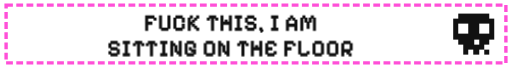
t = 0.00 s
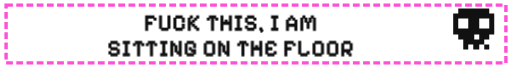
t = 0.40 s
t = 0.50 s: frame unchanged from t = 0.40 s, image omitted
t = 0.60 s: frame unchanged from t = 0.40 s, image omitted
t = 0.80 s: frame unchanged from t = 0.00 s, image omitted
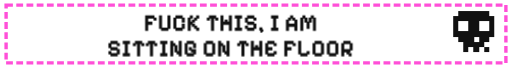
t = 1.00 s

The animated SVG that drew these frames (rendered in a browser with its animation timeline set to each time). Animation: 4 CSS @keyframes rules; one cycle of 1.20 s, repeats indefinitely.

<svg viewBox="0 0 150 20" width="150" height="20" xmlns="http://www.w3.org/2000/svg" data-loop="0.8"><style>.px{shape-rendering:crispEdges}.bl{animation:bl .8s steps(1) infinite}.bl2{animation-delay:-.4s}@keyframes bl{50%{opacity:0}}.beat{transform-box:fill-box;transform-origin:center;animation:be .8s ease-in-out infinite}@keyframes be{50%{transform:scale(1.25)}}.fl{animation:fl .8s steps(1) infinite}@keyframes fl{50%{fill:var(--alt)}}.bob{animation:bob .8s steps(2) infinite}@keyframes bob{50%{transform:translateY(-1px)}}@media (prefers-reduced-motion: reduce){*{animation:none!important}}</style><rect width="150" height="20" fill="#fff"></rect><rect x="1.5" y="1.5" width="147" height="17" fill="none" stroke="#ff4fd8" stroke-dasharray="2 1"></rect><g transform="translate(133 4) scale(1.5)"><g class="bob" style="transform-box:fill-box;transform-origin:center"><rect class="px" x="1" y="0" width="1.02" height="1.02" fill="#111111"></rect><rect class="px" x="2" y="0" width="1.02" height="1.02" fill="#111111"></rect><rect class="px" x="3" y="0" width="1.02" height="1.02" fill="#111111"></rect><rect class="px" x="4" y="0" width="1.02" height="1.02" fill="#111111"></rect><rect class="px" x="5" y="0" width="1.02" height="1.02" fill="#111111"></rect><rect class="px" x="6" y="0" width="1.02" height="1.02" fill="#111111"></rect><rect class="px" x="0" y="1" width="1.02" height="1.02" fill="#111111"></rect><rect class="px" x="1" y="1" width="1.02" height="1.02" fill="#111111"></rect><rect class="px" x="2" y="1" width="1.02" height="1.02" fill="#111111"></rect><rect class="px" x="3" y="1" width="1.02" height="1.02" fill="#111111"></rect><rect class="px" x="4" y="1" width="1.02" height="1.02" fill="#111111"></rect><rect class="px" x="5" y="1" width="1.02" height="1.02" fill="#111111"></rect><rect class="px" x="6" y="1" width="1.02" height="1.02" fill="#111111"></rect><rect class="px" x="7" y="1" width="1.02" height="1.02" fill="#111111"></rect><rect class="px" x="0" y="2" width="1.02" height="1.02" fill="#111111"></rect><rect class="px" x="3" y="2" width="1.02" height="1.02" fill="#111111"></rect><rect class="px" x="4" y="2" width="1.02" height="1.02" fill="#111111"></rect><rect class="px" x="7" y="2" width="1.02" height="1.02" fill="#111111"></rect><rect class="px" x="0" y="3" width="1.02" height="1.02" fill="#111111"></rect><rect class="px" x="3" y="3" width="1.02" height="1.02" fill="#111111"></rect><rect class="px" x="4" y="3" width="1.02" height="1.02" fill="#111111"></rect><rect class="px" x="7" y="3" width="1.02" height="1.02" fill="#111111"></rect><rect class="px" x="0" y="4" width="1.02" height="1.02" fill="#111111"></rect><rect class="px" x="1" y="4" width="1.02" height="1.02" fill="#111111"></rect><rect class="px" x="2" y="4" width="1.02" height="1.02" fill="#111111"></rect><rect class="px" x="3" y="4" width="1.02" height="1.02" fill="#111111"></rect><rect class="px" x="4" y="4" width="1.02" height="1.02" fill="#111111"></rect><rect class="px" x="5" y="4" width="1.02" height="1.02" fill="#111111"></rect><rect class="px" x="6" y="4" width="1.02" height="1.02" fill="#111111"></rect><rect class="px" x="7" y="4" width="1.02" height="1.02" fill="#111111"></rect><rect class="px" x="1" y="5" width="1.02" height="1.02" fill="#111111"></rect><rect class="px" x="2" y="5" width="1.02" height="1.02" fill="#111111"></rect><rect class="px" x="3" y="5" width="1.02" height="1.02" fill="#111111"></rect><rect class="px" x="5" y="5" width="1.02" height="1.02" fill="#111111"></rect><rect class="px" x="6" y="5" width="1.02" height="1.02" fill="#111111"></rect><rect class="px" x="2" y="6" width="1.02" height="1.02" fill="#111111"></rect><rect class="px" x="3" y="6" width="1.02" height="1.02" fill="#111111"></rect><rect class="px" x="4" y="6" width="1.02" height="1.02" fill="#111111"></rect><rect class="px" x="5" y="6" width="1.02" height="1.02" fill="#111111"></rect><rect class="px" x="2" y="7" width="1.02" height="1.02" fill="#111111"></rect><rect class="px" x="4" y="7" width="1.02" height="1.02" fill="#111111"></rect><rect class="px" x="6" y="7" width="1.02" height="1.02" fill="#111111"></rect></g></g><path d="M43.28 9.08L42.39 9.08L42.39 4.53L45.13 4.53L45.13 5.14L45.75 5.14L45.75 6.09L44.86 6.09L44.86 5.49L43.28 5.49L43.28 6.33L44.52 6.33L44.52 7.28L43.28 7.28M49.21 9.08L47.08 9.08L47.08 8.48L46.47 8.48L46.47 4.53L47.36 4.53L47.36 8.13L48.94 8.13L48.94 4.53L49.84 4.53L49.84 8.48L49.21 8.48M53.43 9.08L51.30 9.08L51.30 8.48L50.69 8.48L50.69 5.14L51.30 5.14L51.30 4.53L53.43 4.53L53.43 5.14L54.06 5.14L54.06 6.68L53.16 6.68L53.16 5.49L51.58 5.49L51.58 8.13L53.16 8.13L53.16 6.92L54.06 6.92L54.06 8.48L53.43 8.48M55.80 9.08L54.91 9.08L54.91 5.14L55.53 5.14L55.53 4.53L56.42 4.53L56.42 5.49L55.80 5.49L55.80 6.33L56.14 6.33L56.14 5.73L56.77 5.73L56.77 5.14L57.38 5.14L57.38 4.53L58.28 4.53L58.28 5.49L57.65 5.49L57.65 6.09L57.04 6.09L57.04 6.68L56.42 6.68L56.42 6.92L57.04 6.92L57.04 7.52L57.65 7.52L57.65 8.13L58.28 8.13L58.28 9.08L57.38 9.08L57.38 8.48L56.77 8.48L56.77 7.88L56.14 7.88L56.14 7.28L55.80 7.28M62.66 9.08L61.76 9.08L61.76 5.49L61.42 5.49L61.42 6.09L60.53 6.09L60.53 5.14L61.15 5.14L61.15 4.53L63.28 4.53L63.28 5.14L63.90 5.14L63.90 6.09L63 6.09L63 5.49L62.66 5.49M65.43 9.08L64.54 9.08L64.54 4.53L65.43 4.53L65.43 6.33L65.77 6.33L65.77 5.73L66.67 5.73L66.67 6.33L67.01 6.33L67.01 4.53L67.91 4.53L67.91 9.08L67.01 9.08L67.01 7.28L65.43 7.28M70.89 9.08L68.76 9.08L68.76 8.13L69.38 8.13L69.38 5.49L68.76 5.49L68.76 4.53L70.89 4.53L70.89 5.49L70.27 5.49L70.27 8.13L70.89 8.13M74.49 9.08L72.36 9.08L72.36 8.48L71.75 8.48L71.75 7.52L72.63 7.52L72.63 8.13L74.22 8.13L74.22 7.28L72.36 7.28L72.36 6.68L71.75 6.68L71.75 5.14L72.36 5.14L72.36 4.53L74.49 4.53L74.49 5.14L75.11 5.14L75.11 6.09L74.22 6.09L74.22 5.49L72.63 5.49L72.63 6.33L74.49 6.33L74.49 6.92L75.11 6.92L75.11 8.48L74.49 8.48M76.86 9.60L76.27 9.60L76.27 9L75.97 9L75.97 8.04L76.86 8.04L76.86 8.64L77.16 8.64L77.16 9.29L76.86 9.29M81.55 9.08L79.42 9.08L79.42 8.13L80.03 8.13L80.03 5.49L79.42 5.49L79.42 4.53L81.55 4.53L81.55 5.49L80.92 5.49L80.92 8.13L81.55 8.13M84.69 9.08L83.80 9.08L83.80 5.73L84.42 5.73L84.42 5.14L85.03 5.14L85.03 4.53L85.93 4.53L85.93 5.14L86.54 5.14L86.54 5.73L87.17 5.73L87.17 9.08L86.27 9.08L86.27 7.88L84.69 7.88L84.69 9.08M84.69 6.09L84.69 6.92L86.27 6.92L86.27 6.09L85.65 6.09L85.65 5.49L85.30 5.49L85.30 6.09M88.91 9.08L88.02 9.08L88.02 5.14L88.64 5.14L88.64 4.53L89.53 4.53L89.53 5.14L90.15 5.14L90.15 6.33L90.49 6.33L90.49 5.14L91.11 5.14L91.11 4.53L92.01 4.53L92.01 5.14L92.62 5.14L92.62 9.08L91.74 9.08L91.74 5.49L91.39 5.49L91.39 6.68L90.76 6.68L90.76 8.48L89.88 8.48L89.88 6.68L89.25 6.68L89.25 5.49L88.91 5.49" fill="#111"/><path d="M34.32 16.58L32.19 16.58L32.19 15.98L31.58 15.98L31.58 15.02L32.47 15.02L32.47 15.63L34.05 15.63L34.05 14.78L32.19 14.78L32.19 14.18L31.58 14.18L31.58 12.64L32.19 12.64L32.19 12.03L34.32 12.03L34.32 12.64L34.94 12.64L34.94 13.59L34.05 13.59L34.05 12.99L32.47 12.99L32.47 13.83L34.32 13.83L34.32 14.42L34.94 14.42L34.94 15.98L34.32 15.98M37.93 16.58L35.80 16.58L35.80 15.63L36.41 15.63L36.41 12.99L35.80 12.99L35.80 12.03L37.93 12.03L37.93 12.99L37.30 12.99L37.30 15.63L37.93 15.63M40.91 16.58L40.01 16.58L40.01 12.99L39.67 12.99L39.67 13.59L38.78 13.59L38.78 12.64L39.40 12.64L39.40 12.03L41.52 12.03L41.52 12.64L42.15 12.64L42.15 13.59L41.25 13.59L41.25 12.99L40.91 12.99M44.71 16.58L43.81 16.58L43.81 12.99L43.47 12.99L43.47 13.59L42.58 13.59L42.58 12.64L43.20 12.64L43.20 12.03L45.32 12.03L45.32 12.64L45.95 12.64L45.95 13.59L45.05 13.59L45.05 12.99L44.71 12.99M48.93 16.58L46.80 16.58L46.80 15.63L47.42 15.63L47.42 12.99L46.80 12.99L46.80 12.03L48.93 12.03L48.93 12.99L48.31 12.99L48.31 15.63L48.93 15.63M50.67 16.58L49.78 16.58L49.78 12.03L50.67 12.03L50.67 12.64L51.29 12.64L51.29 13.23L51.91 13.23L51.91 15.02L52.26 15.02L52.26 12.03L53.15 12.03L53.15 16.58L52.26 16.58L52.26 15.98L51.64 15.98L51.64 15.38L51.02 15.38L51.02 13.59L50.67 13.59M56.75 16.58L54.62 16.58L54.62 15.98L54.01 15.98L54.01 12.64L54.62 12.64L54.62 12.03L56.75 12.03L56.75 12.64L57.37 12.64L57.37 14.18L56.48 14.18L56.48 12.99L54.89 12.99L54.89 15.63L56.48 15.63L56.48 15.38L55.86 15.38L55.86 14.78L55.24 14.78L55.24 13.83L56.13 13.83L56.13 14.42L57.37 14.42L57.37 15.98L56.75 15.98M62.37 16.58L60.24 16.58L60.24 15.98L59.63 15.98L59.63 12.64L60.24 12.64L60.24 12.03L62.37 12.03L62.37 12.64L62.99 12.64L62.99 15.98L62.37 15.98L62.37 16.58M60.52 12.99L60.52 15.63L62.10 15.63L62.10 12.99M64.74 16.58L63.85 16.58L63.85 12.03L64.74 12.03L64.74 12.64L65.35 12.64L65.35 13.23L65.98 13.23L65.98 15.02L66.32 15.02L66.32 12.03L67.21 12.03L67.21 16.58L66.32 16.58L66.32 15.98L65.70 15.98L65.70 15.38L65.08 15.38L65.08 13.59L64.74 13.59M71.60 16.58L70.70 16.58L70.70 12.99L70.36 12.99L70.36 13.59L69.47 13.59L69.47 12.64L70.08 12.64L70.08 12.03L72.21 12.03L72.21 12.64L72.84 12.64L72.84 13.59L71.94 13.59L71.94 12.99L71.60 12.99M74.37 16.58L73.48 16.58L73.48 12.03L74.37 12.03L74.37 13.83L74.71 13.83L74.71 13.23L75.61 13.23L75.61 13.83L75.95 13.83L75.95 12.03L76.85 12.03L76.85 16.58L75.95 16.58L75.95 14.78L74.37 14.78M80.44 16.58L78.32 16.58L78.32 15.98L77.70 15.98L77.70 12.64L78.32 12.64L78.32 12.03L80.44 12.03L80.44 12.64L81.07 12.64L81.07 13.59L80.17 13.59L80.17 12.99L78.59 12.99L78.59 13.83L79.83 13.83L79.83 14.78L78.59 14.78L78.59 15.63L80.17 15.63L80.17 15.02L81.07 15.02L81.07 15.98L80.44 15.98M84.21 16.58L83.32 16.58L83.32 12.03L86.07 12.03L86.07 12.64L86.69 12.64L86.69 13.59L85.79 13.59L85.79 12.99L84.21 12.99L84.21 13.83L85.45 13.83L85.45 14.78L84.21 14.78M90.15 16.58L88.02 16.58L88.02 15.98L87.40 15.98L87.40 12.03L88.29 12.03L88.29 15.63L89.87 15.63L89.87 15.02L90.77 15.02L90.77 15.98L90.15 15.98M94.37 16.58L92.24 16.58L92.24 15.98L91.62 15.98L91.62 12.64L92.24 12.64L92.24 12.03L94.37 12.03L94.37 12.64L94.99 12.64L94.99 15.98L94.37 15.98L94.37 16.58M92.51 12.99L92.51 15.63L94.09 15.63L94.09 12.99M98.59 16.58L96.46 16.58L96.46 15.98L95.84 15.98L95.84 12.64L96.46 12.64L96.46 12.03L98.59 12.03L98.59 12.64L99.21 12.64L99.21 15.98L98.59 15.98L98.59 16.58M96.73 12.99L96.73 15.63L98.32 15.63L98.32 12.99M100.95 16.58L100.07 16.58L100.07 12.64L100.68 12.64L100.68 12.03L102.81 12.03L102.81 12.64L103.43 12.64L103.43 14.78L102.81 14.78L102.81 15.38L102.51 15.38L102.51 15.63L103.12 15.63L103.12 16.58L102.24 16.58L102.24 15.98L101.61 15.98L101.61 15.38L100.95 15.38L100.95 16.58M100.95 12.99L100.95 14.42L102.54 14.42L102.54 12.99" fill="#111"/></svg>
